Photos from the image-classification dataset "clip_dataset" in the GitHub repository des9911/Graduation_Project_1. Its 3 classes are: celadon, other pottery, white porcelain.

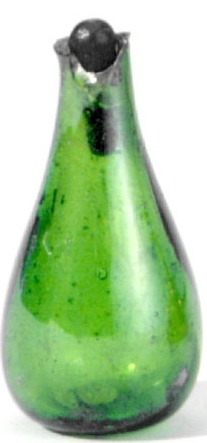
Label: other pottery

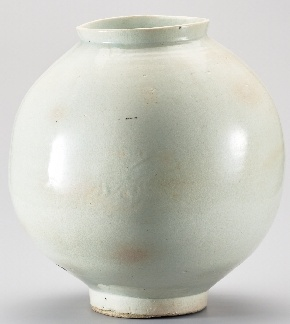
Label: white porcelain

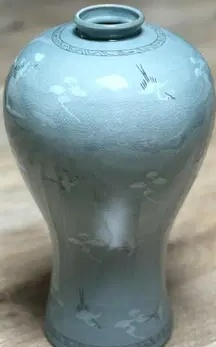
Label: celadon

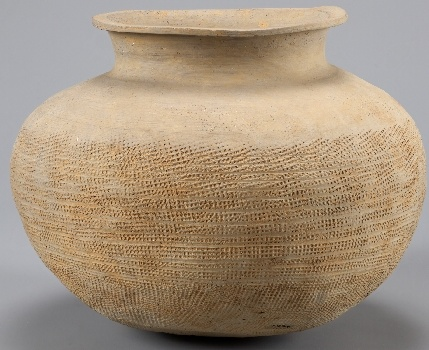
Label: other pottery

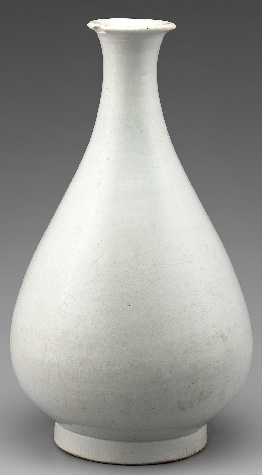
Label: white porcelain

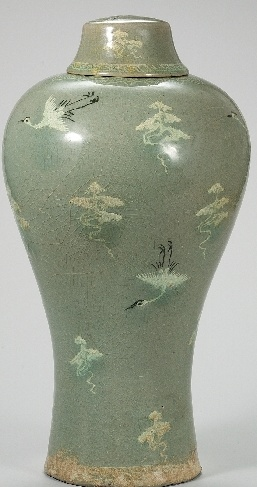
Label: celadon
